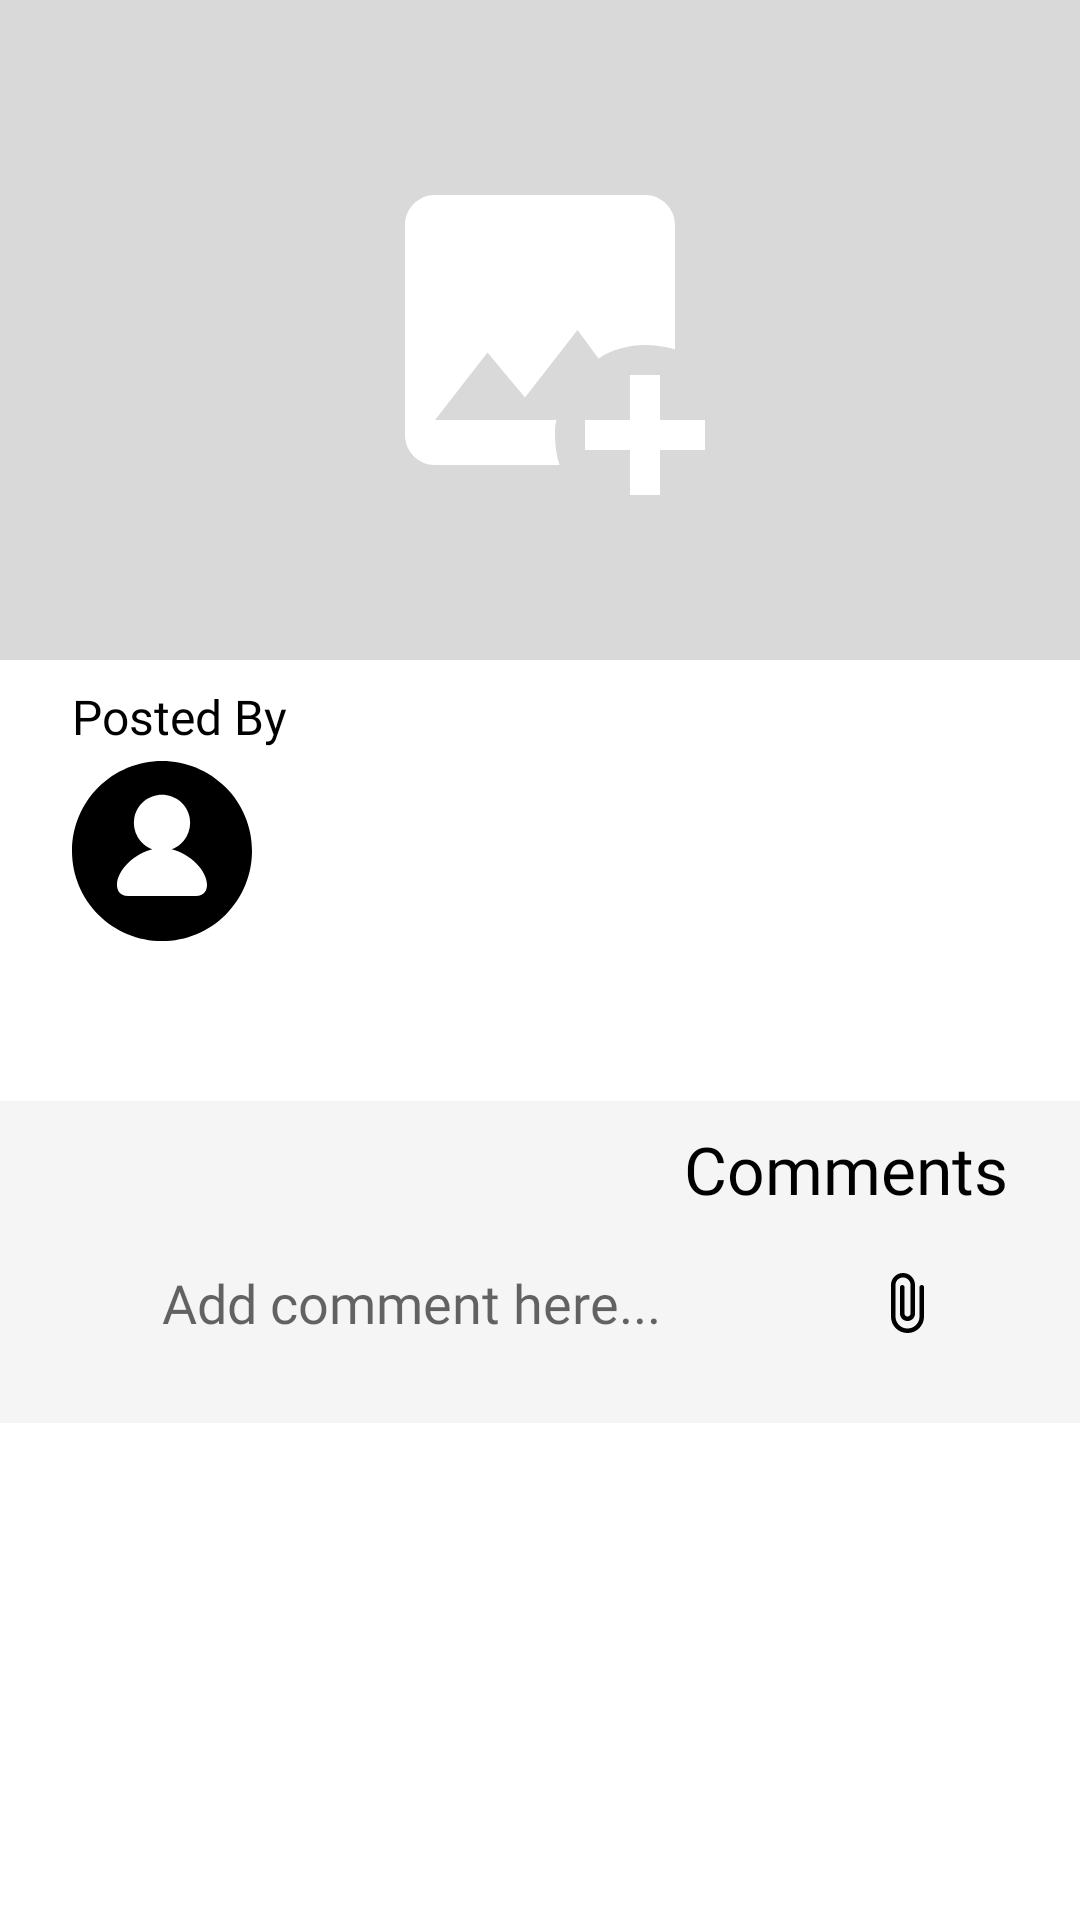

Layout XML and referenced resources for this Android screen:
<!-- AndroidManifest.xml: application theme Theme.NihongoCommunity -->
<!-- res/layout/activity_detail_post.xml -->
<?xml version="1.0" encoding="utf-8"?>
<ScrollView xmlns:android="http://schemas.android.com/apk/res/android"
    xmlns:app="http://schemas.android.com/apk/res-auto"
    xmlns:tools="http://schemas.android.com/tools"
    android:layout_width="match_parent"
    android:layout_height="match_parent"
    tools:context=".activity.DetailPostActivity">

    <androidx.constraintlayout.widget.ConstraintLayout
        android:layout_width="match_parent"
        android:layout_height="wrap_content">

        <ImageView
            android:id="@+id/image_view"
            android:layout_width="match_parent"
            android:layout_height="220dp"
            android:background="@color/bg_image_empty"
            android:scaleType="centerInside"
            android:src="@drawable/ic_image_plus"
            app:layout_constraintEnd_toEndOf="parent"
            app:layout_constraintStart_toStartOf="parent"
            app:layout_constraintTop_toTopOf="parent"
            tools:ignore="ContentDescription,ImageContrastCheck" />

        <TextView
            android:id="@+id/textView"
            android:layout_width="wrap_content"
            android:layout_height="wrap_content"
            android:layout_marginStart="24dp"
            android:layout_marginTop="8dp"
            android:fontFamily="@font/poppins_regular"
            android:text="@string/posted_by"
            android:textColor="@color/black"
            android:textSize="16sp"
            app:layout_constraintStart_toStartOf="parent"
            app:layout_constraintTop_toBottomOf="@+id/image_view" />

        <LinearLayout
            android:id="@+id/linearLayout"
            android:layout_width="wrap_content"
            android:layout_height="wrap_content"
            android:layout_marginStart="24dp"
            android:layout_marginTop="4dp"
            app:layout_constraintStart_toStartOf="parent"
            app:layout_constraintTop_toBottomOf="@+id/textView">

            <androidx.cardview.widget.CardView
                android:layout_width="wrap_content"
                android:layout_height="wrap_content"
                app:cardCornerRadius="16dp"
                app:cardElevation="0dp"
                app:layout_constraintBottom_toBottomOf="parent"
                app:layout_constraintEnd_toEndOf="parent"
                app:layout_constraintStart_toStartOf="parent"
                app:layout_constraintTop_toTopOf="parent">

                <ImageView
                    android:id="@+id/img_user_creator"
                    android:layout_width="60dp"
                    android:layout_height="60dp"
                    android:src="@drawable/ic_empty_image_profile"
                    tools:ignore="ContentDescription" />

            </androidx.cardview.widget.CardView>

            <TextView
                android:layout_width="wrap_content"
                android:layout_height="wrap_content"
                android:layout_gravity="center_vertical"
                android:layout_marginStart="14dp"
                android:fontFamily="@font/poppins_bold"
                android:maxWidth="200dp"
                android:maxLines="1"
                android:textColor="@color/black"
                android:textSize="16sp"
                android:textStyle="bold"
                tools:text="Username Creator" />

        </LinearLayout>

        <TextView
            android:id="@+id/textView2"
            android:layout_width="match_parent"
            android:layout_height="wrap_content"
            android:layout_marginStart="24dp"
            android:layout_marginTop="13dp"
            android:layout_marginEnd="24dp"
            android:fontFamily="@font/poppins_bold"
            android:justificationMode="inter_word"
            android:textColor="@color/black"
            android:textSize="15sp"
            android:textStyle="bold"
            app:layout_constraintEnd_toEndOf="parent"
            app:layout_constraintStart_toStartOf="parent"
            app:layout_constraintTop_toBottomOf="@+id/linearLayout"
            tools:targetApi="o"
            tools:text="Dalam kebiasaan orang Jepang, pada akhiran kalimat biasanya ditambahkan kata です？" />

        <androidx.constraintlayout.widget.ConstraintLayout
            android:layout_width="match_parent"
            android:layout_height="wrap_content"
            android:layout_marginTop="20dp"
            android:background="@color/color_comment_section"
            app:layout_constraintBottom_toBottomOf="parent"
            app:layout_constraintEnd_toEndOf="parent"
            app:layout_constraintStart_toStartOf="parent"
            app:layout_constraintTop_toBottomOf="@+id/textView2"
            app:layout_constraintVertical_bias="0.0">

            <TextView
                android:id="@+id/raw_comment_section_title"
                android:layout_width="wrap_content"
                android:layout_height="wrap_content"
                android:layout_marginTop="8dp"
                android:layout_marginEnd="24dp"
                android:fontFamily="@font/poppins_bold"
                android:text="@string/comments"
                android:textColor="@color/black"
                android:textSize="22sp"
                app:layout_constraintEnd_toEndOf="parent"
                app:layout_constraintTop_toTopOf="parent" />

            <FrameLayout
                android:id="@+id/fl_wrapper"
                android:layout_width="match_parent"
                android:layout_height="wrap_content"
                app:layout_constraintTop_toBottomOf="@id/raw_comment_section_title">

                <androidx.constraintlayout.widget.ConstraintLayout
                    android:layout_width="match_parent"
                    android:layout_height="match_parent">

                    <androidx.appcompat.widget.AppCompatEditText
                        android:id="@+id/edt_add_comment"
                        android:layout_width="match_parent"
                        android:layout_height="wrap_content"
                        android:layout_marginHorizontal="24dp"
                        android:layout_marginStart="24dp"
                        android:layout_marginEnd="24dp"
                        android:background="@drawable/bg_search"
                        android:fontFamily="@font/poppins_regular"
                        android:hint="@string/add_comment_here"
                        android:inputType="textCapSentences|textMultiLine"
                        android:maxHeight="120dp"
                        android:minHeight="60dp"
                        android:paddingVertical="5dp"
                        android:paddingStart="30dp"
                        android:paddingEnd="60dp"
                        android:textColor="@color/black"
                        app:layout_constraintBottom_toBottomOf="parent"
                        app:layout_constraintEnd_toEndOf="parent"
                        app:layout_constraintStart_toEndOf="parent"
                        app:layout_constraintTop_toTopOf="parent" />

                    <ImageButton
                        android:id="@+id/attachment"
                        android:layout_width="wrap_content"
                        android:layout_height="wrap_content"
                        android:layout_marginEnd="27dp"
                        android:background="@android:color/transparent"
                        android:contentDescription="@string/you_can_add_some_image_here"
                        android:padding="18dp"
                        android:src="@drawable/ic_attachment"
                        app:layout_constraintBottom_toBottomOf="parent"
                        app:layout_constraintEnd_toEndOf="parent"
                        app:layout_constraintTop_toTopOf="parent" />

                </androidx.constraintlayout.widget.ConstraintLayout>


            </FrameLayout>

            <androidx.recyclerview.widget.RecyclerView
                android:id="@+id/rv_comment_section"
                android:layout_width="match_parent"
                android:layout_height="0dp"
                android:layout_marginStart="24dp"
                android:layout_marginTop="10dp"
                android:layout_marginEnd="24dp"
                android:background="@color/color_comment_section"
                android:overScrollMode="never"
                android:scrollbarSize="0dp"
                app:layoutManager="androidx.recyclerview.widget.LinearLayoutManager"
                app:layout_constraintEnd_toEndOf="parent"
                app:layout_constraintStart_toStartOf="parent"
                app:layout_constraintTop_toBottomOf="@id/fl_wrapper"
                tools:listitem="@layout/item_comment" />

        </androidx.constraintlayout.widget.ConstraintLayout>

    </androidx.constraintlayout.widget.ConstraintLayout>

</ScrollView>
<!-- res/layout/item_comment.xml (included above) -->
<?xml version="1.0" encoding="utf-8"?>
<androidx.cardview.widget.CardView xmlns:android="http://schemas.android.com/apk/res/android"
    xmlns:app="http://schemas.android.com/apk/res-auto"
    xmlns:card_view="http://schemas.android.com/apk/res-auto"
    xmlns:tools="http://schemas.android.com/tools"
    android:id="@+id/card_view_comment"
    android:layout_width="wrap_content"
    android:layout_height="wrap_content"
    android:layout_gravity="center"
    android:background="@color/color_comment_section"
    card_view:cardElevation="0dp">

    <androidx.constraintlayout.widget.ConstraintLayout
        android:layout_width="match_parent"
        android:layout_height="wrap_content"
        android:layout_marginStart="24dp"
        android:layout_marginTop="4dp">

        <androidx.cardview.widget.CardView
            android:id="@+id/card_view_image"
            android:layout_width="wrap_content"
            android:layout_height="wrap_content"
            app:cardCornerRadius="16dp"
            app:cardElevation="0dp"
            card_view:layout_constraintStart_toStartOf="parent"
            card_view:layout_constraintTop_toTopOf="parent">

            <ImageView
                android:id="@+id/img_user_creator"
                android:layout_width="60dp"
                android:layout_height="60dp"
                android:src="@drawable/ic_empty_image_profile" />

        </androidx.cardview.widget.CardView>

        <TextView
            android:id="@+id/username"
            android:layout_width="wrap_content"
            android:layout_height="wrap_content"
            android:layout_marginStart="14dp"
            android:fontFamily="@font/poppins_bold"
            android:maxWidth="200dp"
            android:maxLines="1"
            android:text="Username Creator"
            android:textColor="@color/black"
            android:textSize="16sp"
            android:textStyle="bold"
            card_view:layout_constraintStart_toEndOf="@id/card_view_image"
            card_view:layout_constraintTop_toTopOf="parent" />

        <androidx.cardview.widget.CardView
            android:id="@+id/card_view_attachment"
            android:layout_width="wrap_content"
            android:layout_height="wrap_content"
            app:cardCornerRadius="16dp"
            app:cardElevation="0dp"
            card_view:layout_constraintStart_toStartOf="@id/username"
            card_view:layout_constraintTop_toBottomOf="@id/username">

            <ImageView
                android:id="@+id/attachment"
                android:layout_width="250dp"
                android:layout_height="130dp"
                android:src="@drawable/ic_raw_image_comment_user" />

        </androidx.cardview.widget.CardView>

        <TextView
            android:id="@+id/user_comment"
            android:layout_width="250dp"
            android:layout_height="wrap_content"
            android:fontFamily="@font/poppins_regular"
            android:justificationMode="inter_word"
            android:layout_marginTop="5dp"
            android:text="Sebetulnya kata ini disebut sebagai kata bantu untuk menegaskan kalimat tersebut. Itulah sebabnya diletakan di akhir kalimat. Contoh kalimatnya, Andini Desu yang berarti saya adalah Andini. Dengan demikian, lawan bicara harus menelaah kalimat sebelumnya untuk mengetahui maknanya."
            android:textColor="@color/black"
            android:textSize="12sp"
            card_view:layout_constraintStart_toStartOf="@id/username"
            card_view:layout_constraintTop_toBottomOf="@id/card_view_attachment"
            tools:targetApi="o" />

    </androidx.constraintlayout.widget.ConstraintLayout>

</androidx.cardview.widget.CardView>
<!-- resources referenced by this layout -->
<resources>
  <color name="bg_image_empty">#D9D9D9</color>
  <color name="black">#FF000000</color>
  <color name="color_comment_section">#F5F5F5</color>
  <!-- drawable ic_empty_image_profile (drawable) -->
  <vector xmlns:android="http://schemas.android.com/apk/res/android"
      android:width="24dp"
      android:height="24dp"
      android:viewportWidth="24"
      android:viewportHeight="24">
    <group>
      <clip-path
          android:pathData="M0,0h24v24h-24z"/>
      <path
          android:pathData="M12,24C8.817,24 5.765,22.736 3.515,20.485C1.264,18.235 0,15.183 0,12C0,8.817 1.264,5.765 3.515,3.515C5.765,1.264 8.817,0 12,0C15.183,0 18.235,1.264 20.485,3.515C22.736,5.765 24,8.817 24,12C24,15.183 22.736,18.235 20.485,20.485C18.235,22.736 15.183,24 12,24ZM13.271,11.783C14.102,11.483 14.801,10.901 15.245,10.137C15.689,9.373 15.849,8.477 15.697,7.606C15.545,6.736 15.091,5.947 14.415,5.378C13.739,4.81 12.884,4.498 12,4.498C11.116,4.498 10.261,4.81 9.585,5.378C8.909,5.947 8.455,6.736 8.303,7.606C8.151,8.477 8.311,9.373 8.755,10.137C9.199,10.901 9.898,11.483 10.729,11.783C8.207,12.392 6,14.663 6,16.5C6,17.093 6.218,17.993 7.5,17.993H16.5C17.782,17.993 18,17.093 18,16.5C18,14.664 15.795,12.39 13.271,11.783Z"
          android:fillColor="#000000"/>
    </group>
  </vector>
  <!-- drawable ic_image_plus (drawable) -->
  <vector xmlns:android="http://schemas.android.com/apk/res/android"
      android:width="120dp"
      android:height="120dp"
      android:viewportWidth="120"
      android:viewportHeight="120">
    <path
        android:pathData="M90,75V90H75V100H90V115H100V100H115V90H100V75H90ZM66.5,105H25C19.5,105 15,100.5 15,95V25C15,19.5 19.5,15 25,15H95C100.5,15 105,19.5 105,25V66.5C102,65.5 98.5,65 95,65C89.5,65 84,66.5 79.5,69.5L72.5,60L55,82.5L42.5,67.5L25,90H65.5C65,91.5 65,93.5 65,95C65,98.5 65.5,102 66.5,105Z"
        android:fillColor="#ffffff"/>
  </vector>
  <string name="add_comment_here">Add comment here...</string>
  <string name="comments">Comments</string>
  <string name="posted_by">Posted By</string>
  <string name="you_can_add_some_image_here">You can add some image here!</string>
  <style name="Theme.NihongoCommunity" parent="Theme.MaterialComponents.DayNight.NoActionBar">
          
          <item name="colorPrimary">@color/primary_color</item>
          <item name="colorPrimaryVariant">@color/primary_color_variant</item>
          <item name="colorOnPrimary">@color/white</item>
          
          <item name="colorSecondary">@color/teal_200</item>
          <item name="colorSecondaryVariant">@color/teal_700</item>
          <item name="colorOnSecondary">@color/black</item>
          
          <item name="android:statusBarColor">?attr/colorPrimaryVariant</item>
          <item name="android:navigationBarColor">@color/primary_color_variant</item>
          
          <item name="android:searchViewStyle">@style/MySearchViewStyle</item>
      </style>
  <color name="primary_color">#CC3030</color>
  <color name="primary_color_variant">#A12727</color>
  <color name="white">#FFFFFFFF</color>
  <color name="teal_200">#FF03DAC5</color>
  <color name="teal_700">#FF018786</color>
  <style name="MySearchViewStyle" parent="Widget.AppCompat.SearchView">
          <item name="android:textColorHint">@color/black</item>
          <item name="android:editTextColor">@color/black</item>
      </style>
</resources>
